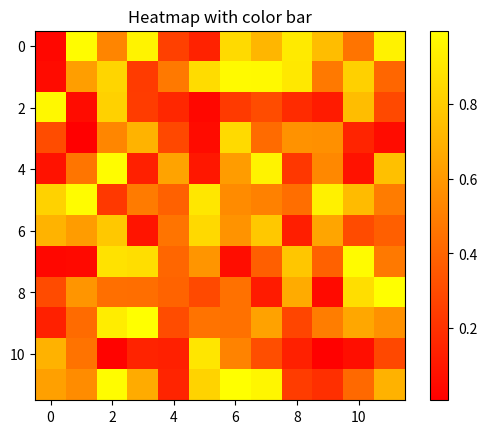

Here is the Python script that generated this plot:
# print the middle value from the list


# if the name has even number of characters, print the two middle characters

# if the name has odd number of characters, print the middle character

# if the name has only one character, print the character

# solution
list1 = ["shaukat", "shakir"]
for name in list1:
    if len(name) % 2 == 0:
        index = len(name) // 2
        secondValue = name[index]
        firstValue = name[index - 1]
    else:
        index = len(name) // 2
        print(name[index])


# factorial using while loop in python

num = 5
factorial = 1
while num > 0:
    factorial = factorial * num
    num -= 1

print(factorial)

# simple approach
num = 5

factorial = 1

for i in range(1, num + 1):
    factorial *= i

print(factorial)


# another question
import pandas as pd

# Example data
data = {
    "Continent": [
        "Asia",
        "Africa",
        "North America",
        "South America",
        "Antarctica",
        "Europe",
        "Australia",
        "Asia",
        "Africa",
        "Europe",
    ],
    "Country": [
        "China",
        "Nigeria",
        "USA",
        "Brazil",
        "Antarctica",
        "Germany",
        "Australia",
        "India",
        "Egypt",
        "France",
    ],
    "Area": [
        9596960,
        923768,
        9833517,
        8515767,
        14000000,
        357022,
        7692024,
        3287263,
        1002450,
        551695,
    ],
}

df = pd.DataFrame(data)

# Display the DataFrame
print("Original DataFrame:")
print(df)

# Grouping by 'Continent' and calculating the mean area
mean_area_by_continent = df.groupby("Continent")["Area"].mean()

# Display the result
print("\nMean Area by Continent:")
print(mean_area_by_continent)


# A 2-D Heatmap is a data visualization tool that helps to represent the magnitude of the matrix in form of a colored table. In Python, we can plot 2-D Heatmaps using the Matplotlib and Seaborn packages. There are different methods to plot 2-D Heatmaps, some of which are discussed below.

# Use Cases For Heatmaps
# As we know the Heatmap is just a colored representation of a matrix. However, heatmap has a very large use case. We can use heatmaps for the following purpose.

#  It is used to see the correlation between columns of a dataset where we can use a darker color for columns having a high correlation.
#  We can also use heatmaps for plotting various time series and finance-related data where the Y-axis will be the month and X-axis will be the year and the element of the heatmap will be our data.


# Create a 12×12 Heatmap with Random data using Matplotlib
# Program to plot 2-D Heat map
# using matplotlib.pyplot.imshow() method
import numpy as np
import matplotlib.pyplot as plt

data = np.random.random((12, 12))
plt.imshow(data)

plt.title("2-D Heat Map")
plt.show()


# Choosing Different Colormaps in Heatmap Using Matplotlib

# Program to plot 2-D Heat map
# using matplotlib.pyplot.imshow() method
import numpy as np
import matplotlib.pyplot as plt

data = np.random.random((12, 12))
plt.imshow(data, cmap="autumn")

plt.title("Heatmap with different color")
plt.show()


# The imshow function in matplotlib.pyplot is used to display data as an image, i.e., on a 2D regular raster. It is particularly useful for visualizing matrices or 2D arrays.

# interpolation Parameter
# The interpolation parameter in the imshow function determines how the image is resampled. This is important when the displayed image has a different resolution than the data. Different interpolation methods can affect the appearance of the image, especially when zooming in or out.


data = np.random.random((12, 12))
plt.imshow(data, cmap="autumn", interpolation="nearest")

# Add colorbar
plt.colorbar()

plt.title("Heatmap with color bar")
plt.show()
